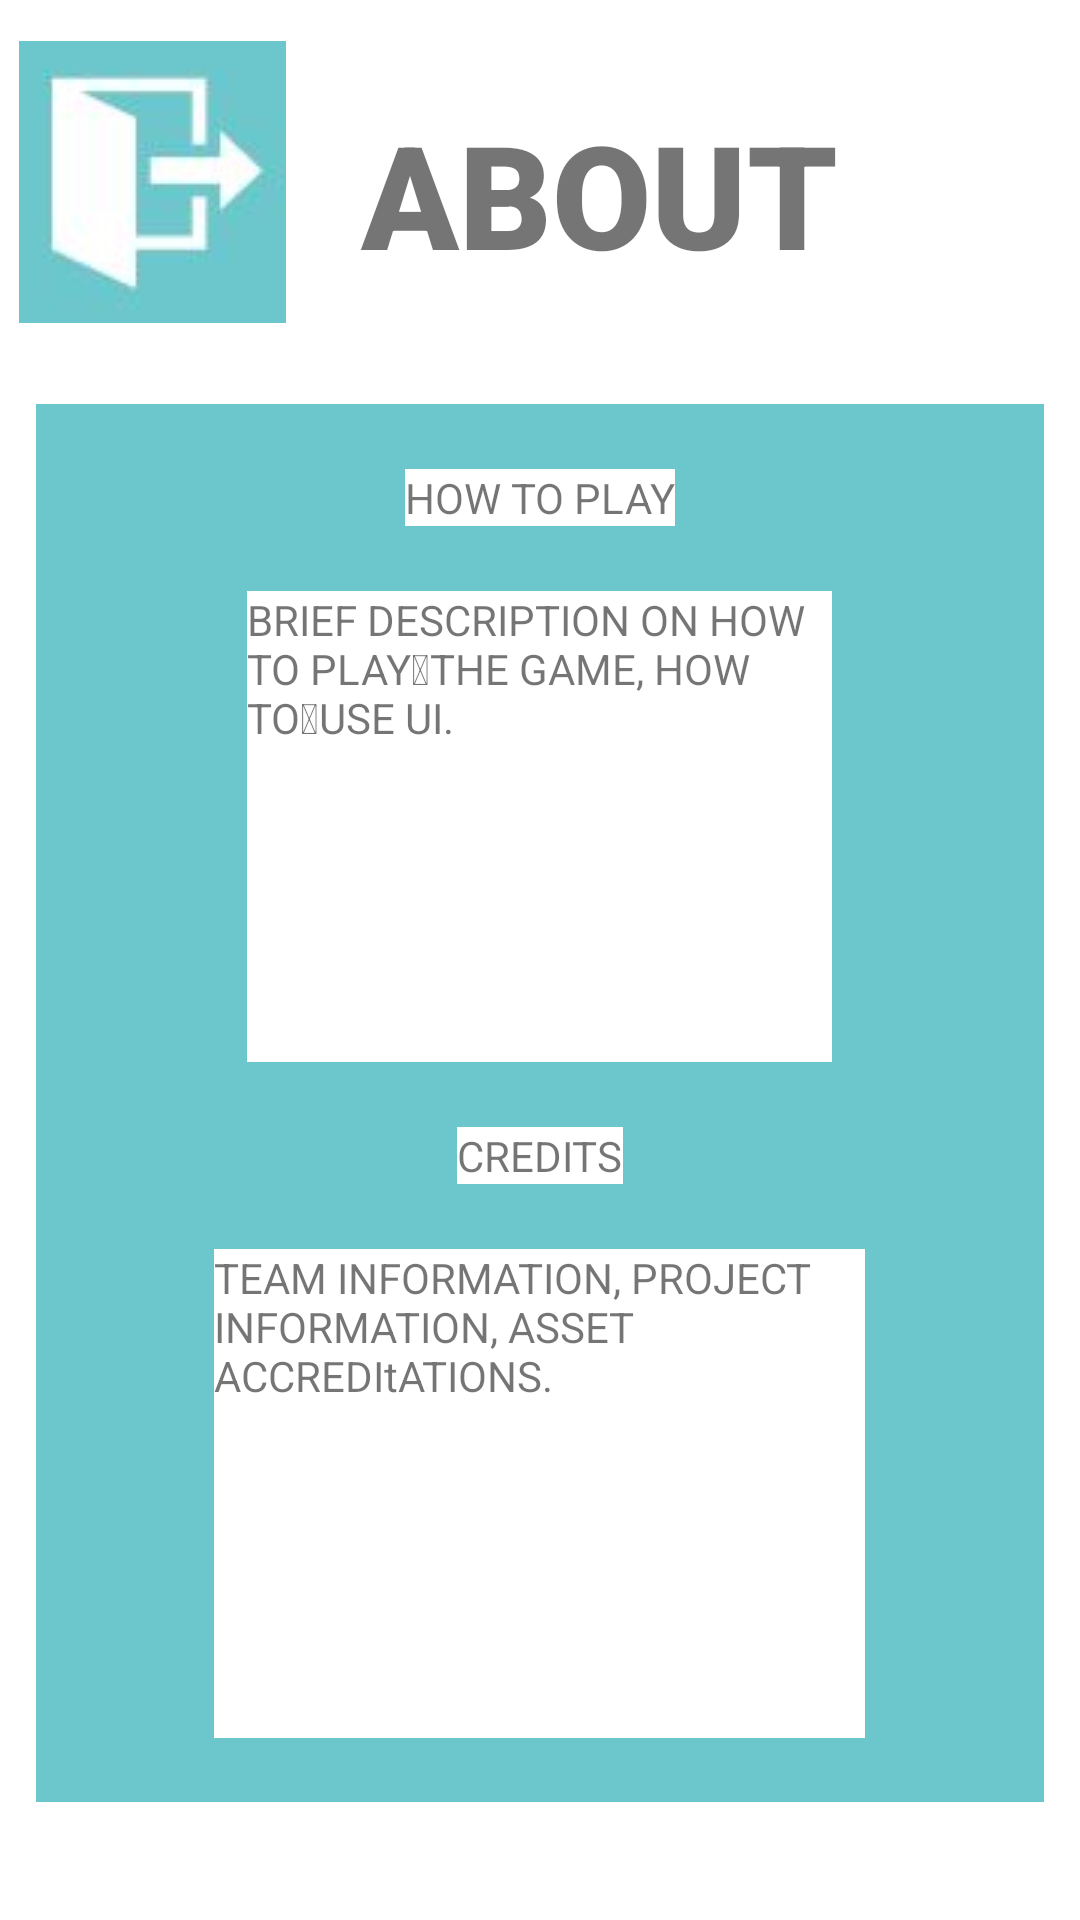

Reconstruct the res/layout file that produces this screen, plus the resources it refers to.
<!-- AndroidManifest.xml: application theme Theme.CMSC475Demo -->
<!-- res/layout/activity_information.xml -->
<?xml version="1.0" encoding="utf-8"?>
<androidx.constraintlayout.widget.ConstraintLayout xmlns:android="http://schemas.android.com/apk/res/android"
    xmlns:app="http://schemas.android.com/apk/res-auto"
    xmlns:tools="http://schemas.android.com/tools"
    android:layout_width="match_parent"
    android:layout_height="match_parent"
    tools:context=".Activities.InformationActivity">

    <TextView
        android:id="@+id/about"
        android:layout_width="208dp"
        android:layout_height="63dp"
        android:fontFamily="sans-serif-black"
        android:text="ABOUT"
        android:textAlignment="center"
        android:textSize="48sp"
        app:layout_constraintBottom_toBottomOf="parent"
        app:layout_constraintEnd_toEndOf="parent"
        app:layout_constraintHorizontal_bias="0.63"
        app:layout_constraintStart_toStartOf="parent"
        app:layout_constraintTop_toTopOf="parent"
        app:layout_constraintVertical_bias="0.056" />

    <ImageButton
        android:id="@+id/returnBtn"
        android:layout_width="89dp"
        android:layout_height="94dp"
        app:layout_constraintBottom_toBottomOf="parent"
        app:layout_constraintEnd_toStartOf="@+id/about"
        app:layout_constraintHorizontal_bias="0.974"
        app:layout_constraintStart_toStartOf="parent"
        app:layout_constraintTop_toTopOf="parent"
        app:layout_constraintVertical_bias="0.025"
        app:srcCompat="@drawable/returnbtn"
        android:contentDescription="Backbutton"/>

    <LinearLayout
        android:id="@+id/linearLayout"
        android:layout_width="336dp"
        android:layout_height="466dp"
        android:orientation="vertical"
        app:layout_constraintBottom_toBottomOf="parent"
        app:layout_constraintEnd_toEndOf="parent"
        app:layout_constraintStart_toStartOf="parent"
        app:layout_constraintTop_toBottomOf="@+id/about"
        android:background="@drawable/box">

        <Space
            android:layout_width="wrap_content"
            android:layout_height="match_parent"
            android:layout_weight="1" />

        <TextView
            android:id="@+id/textView5"
            android:layout_width="wrap_content"
            android:layout_height="wrap_content"
            android:text="HOW TO PLAY"
            android:layout_gravity="center_horizontal"
            android:background="@color/white"
            tools:layout_editor_absoluteX="120dp"
            tools:layout_editor_absoluteY="209dp" />

        <Space
            android:layout_width="wrap_content"
            android:layout_height="match_parent"
            android:layout_weight="1" />

        <TextView
            android:id="@+id/textView6"
            android:layout_width="195dp"
            android:layout_height="157dp"
            android:text="BRIEF DESCRIPTION ON HOW TO PLAY THE GAME, HOW TO USE UI."
            android:background="@color/white"
            android:layout_gravity="center_horizontal"
            tools:layout_editor_absoluteX="120dp"
            tools:layout_editor_absoluteY="253dp" />

        <Space
            android:layout_width="wrap_content"
            android:layout_height="match_parent"
            android:layout_weight="1" />

        <TextView
            android:id="@+id/textView7"
            android:layout_width="wrap_content"
            android:layout_height="wrap_content"
            android:text="CREDITS"
            android:background="@color/white"
            android:layout_gravity="center_horizontal"
            tools:layout_editor_absoluteX="120dp"
            tools:layout_editor_absoluteY="433dp" />

        <Space
            android:layout_width="wrap_content"
            android:layout_height="match_parent"
            android:layout_weight="1" />

        <TextView
            android:id="@+id/textView8"
            android:layout_width="217dp"
            android:layout_height="163dp"
            android:text="TEAM INFORMATION, PROJECT  INFORMATION, ASSET  ACCREDItATIONS."
            android:background="@color/white"
            android:layout_gravity="center_horizontal"
            tools:layout_editor_absoluteX="117dp"
            tools:layout_editor_absoluteY="485dp" />

        <Space
            android:layout_width="wrap_content"
            android:layout_height="match_parent"
            android:layout_weight="1" />
    </LinearLayout>

</androidx.constraintlayout.widget.ConstraintLayout>
<!-- resources referenced by this layout -->
<resources>
  <color name="white">#FFFFFFFF</color>
  <!-- drawable box (drawable) -->
  <?xml version="1.0" encoding="utf-8"?>
  <selector xmlns:android="http://schemas.android.com/apk/res/android">
      <item>
          <shape android:shape="rectangle">
              <solid android:color="#6CC7CD"/>
          </shape>
      </item>
  
  
  </selector>
  <!-- drawable returnbtn: jpg bitmap (drawable, 9032 bytes) -->
  <style name="Theme.CMSC475Demo" parent="Theme.MaterialComponents.DayNight.DarkActionBar">
          
          <item name="colorPrimary">@color/purple_500</item>
          <item name="colorPrimaryVariant">@color/purple_700</item>
          <item name="colorOnPrimary">@color/white</item>
          
          <item name="colorSecondary">@color/teal_200</item>
          <item name="colorSecondaryVariant">@color/teal_700</item>
          <item name="colorOnSecondary">@color/black</item>
          
          <item name="android:statusBarColor" tools:targetApi="l">?attr/colorPrimaryVariant</item>
          
      </style>
  <color name="purple_500">#FF6200EE</color>
  <color name="purple_700">#FF3700B3</color>
  <color name="teal_200">#FF03DAC5</color>
  <color name="teal_700">#FF018786</color>
  <color name="black">#FF000000</color>
</resources>
